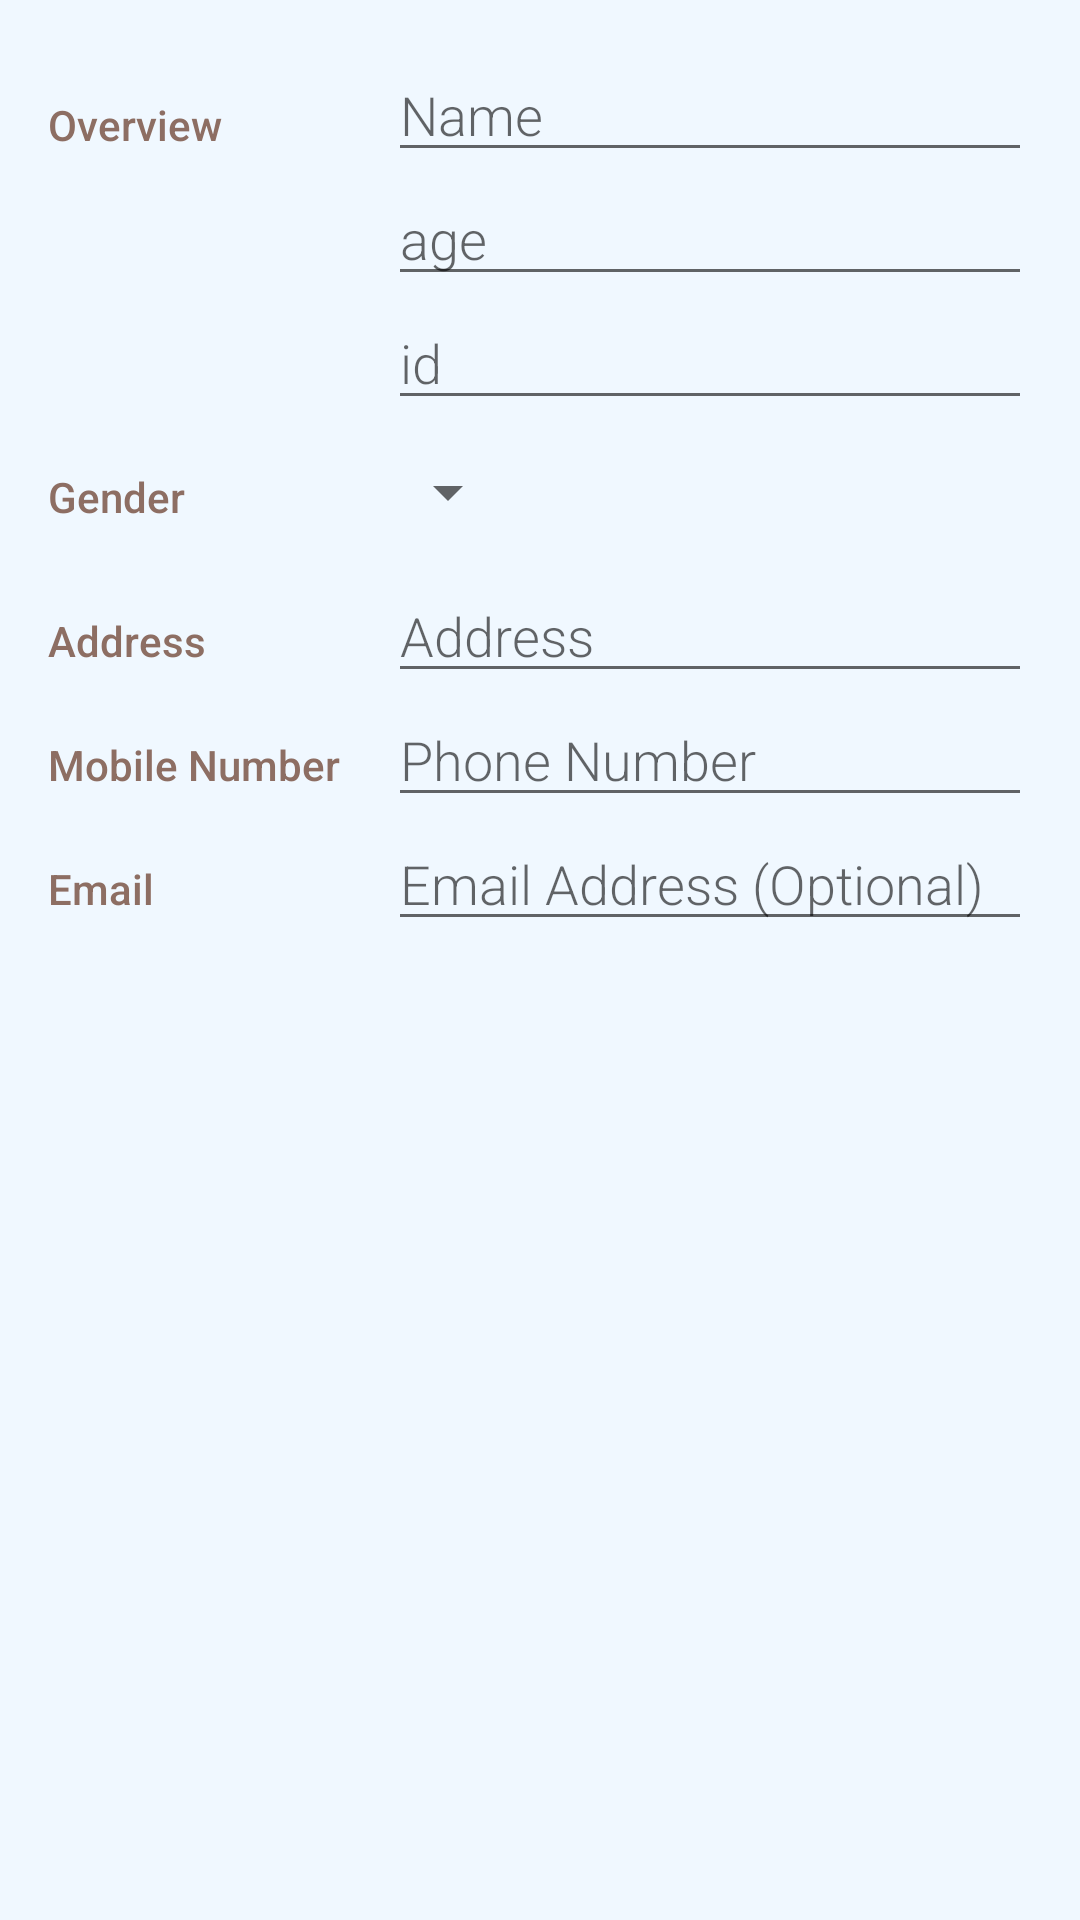

Android layout source for this screen:
<!-- AndroidManifest.xml: activity theme EditorTheme -->
<!-- res/layout/activity_add_guest.xml -->
<?xml version="1.0" encoding="utf-8"?>
<ScrollView xmlns:android="http://schemas.android.com/apk/res/android"
    xmlns:tools="http://schemas.android.com/tools"
    android:layout_width="match_parent"
    android:layout_height="match_parent"
    android:background="@color/background"
    android:padding="@dimen/activity_margin"
    tools:context=".ZokaPackage.AddGuestActivity">

    <LinearLayout
        android:layout_width="match_parent"
        android:layout_height="match_parent"
        android:orientation="vertical">

        <LinearLayout
            android:layout_width="match_parent"
            android:layout_height="wrap_content"
            android:orientation="horizontal">

            <TextView
                style="@style/CategoryStyle"
                android:text="Overview" />

            <LinearLayout
                android:layout_width="0dp"
                android:layout_height="wrap_content"
                android:layout_weight="2"
                android:orientation="vertical"
                android:paddingLeft="4dp">

                <EditText
                    android:id="@+id/zNAmeEdt"
                    style="@style/EditorFieldStyle"
                    android:hint="Name"

                    android:inputType="textCapWords" />

                <EditText
                    android:id="@+id/zAgeEdt"
                    style="@style/EditorFieldStyle"
                    android:hint="age"
                    android:inputType="number" />

                <EditText
                    android:id="@+id/zIdEdt"
                    style="@style/EditorFieldStyle"
                    android:hint="id"
                    android:inputType="number" />
            </LinearLayout>
        </LinearLayout>

        <LinearLayout
            android:id="@+id/container_gender"
            android:layout_width="match_parent"
            android:layout_height="wrap_content"
            android:orientation="horizontal">

            <TextView
                style="@style/CategoryStyle"
                android:text="@string/category_gender" />

            <LinearLayout
                android:layout_width="0dp"
                android:layout_height="wrap_content"
                android:layout_weight="2"
                android:orientation="vertical">

                <Spinner
                    android:id="@+id/spinner_gender"
                    android:layout_width="wrap_content"
                    android:layout_height="48dp"
                    android:paddingRight="16dp"
                    android:spinnerMode="dropdown" />
            </LinearLayout>
        </LinearLayout>

        <LinearLayout
            android:id="@+id/container_measurement"
            android:layout_width="match_parent"
            android:layout_height="wrap_content"
            android:orientation="horizontal">

            <TextView
                style="@style/CategoryStyle"
                android:text="Address" />

            <RelativeLayout
                android:layout_width="0dp"
                android:layout_height="wrap_content"
                android:layout_weight="2"
                android:paddingLeft="4dp">

                <EditText
                    android:id="@+id/zAddress"
                    style="@style/EditorFieldStyle"
                    android:hint="Address"
                    android:inputType="textCapWords" />

            </RelativeLayout>

        </LinearLayout>

        <LinearLayout
            android:layout_width="match_parent"
            android:layout_height="wrap_content"
            android:orientation="horizontal">

            <TextView
                style="@style/CategoryStyle"
                android:text="Mobile Number" />

            <RelativeLayout
                android:layout_width="0dp"
                android:layout_height="wrap_content"
                android:layout_weight="2"
                android:paddingLeft="4dp">

                <EditText
                    android:id="@+id/zPhoneNumber"
                    style="@style/EditorFieldStyle"
                    android:hint="Phone Number"
                    android:inputType="number" />

            </RelativeLayout>
        </LinearLayout>

        <LinearLayout
            android:id="@+id/container_fdfmeasurement"
            android:layout_width="match_parent"
            android:layout_height="wrap_content"
            android:orientation="horizontal">

            <TextView
                style="@style/CategoryStyle"
                android:text="Email" />

            <RelativeLayout
                android:layout_width="0dp"
                android:layout_height="wrap_content"
                android:layout_weight="2"
                android:paddingLeft="4dp">

                <EditText
                    android:id="@+id/zEmail"
                    style="@style/EditorFieldStyle"
                    android:hint="Email Address (Optional)"
                    android:inputType="text" />

            </RelativeLayout>
        </LinearLayout>
    </LinearLayout>
</ScrollView>
<!-- resources referenced by this layout -->
<resources>
  <color name="background">#f0f8ff</color>
  <dimen name="activity_margin">16dp</dimen>
  <string name="category_gender">Gender</string>
  <style name="CategoryStyle">
          <item name="android:layout_height">wrap_content</item>
          <item name="android:layout_width">0dp</item>
          <item name="android:layout_weight">1</item>
          <item name="android:paddingTop">16dp</item>
          <item name="android:textColor">@color/colorAccent</item>
          <item name="android:fontFamily">sans-serif-medium</item>
          <item name="android:textAppearance">?android:textAppearanceSmall</item>
      </style>
  <style name="EditorFieldStyle">
          <item name="android:layout_height">wrap_content</item>
          <item name="android:layout_width">match_parent</item>
          <item name="android:fontFamily">sans-serif-light</item>
          <item name="android:textAppearance">?android:textAppearanceMedium</item>
      </style>
  <style name="EditorTheme" parent="Theme.AppCompat.Light.DarkActionBar">
          <item name="colorPrimary">@color/editorColorPrimary</item>
          <item name="colorPrimaryDark">@color/editorColorPrimaryDark</item>
          <item name="colorAccent">@color/colorAccent</item>
      </style>
  <color name="colorAccent">#8D6E63</color>
  <color name="editorColorPrimary">#c260ba</color>
  <color name="editorColorPrimaryDark">#394450</color>
</resources>
